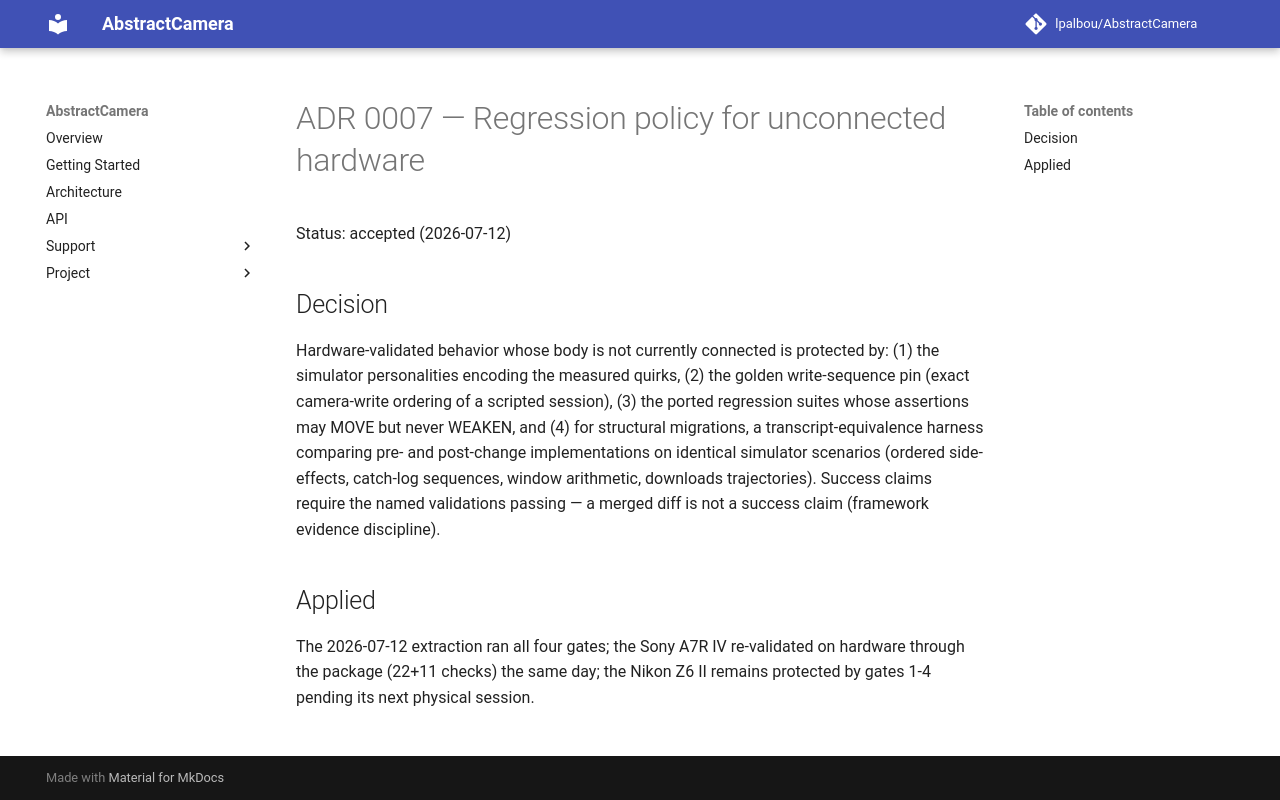

repository: lpalbou/AbstractCamera · page: adr/0007_regression_policy_for_unconnected_hardware/index.html · generator: mkdocs

# ADR 0007 — Regression policy for unconnected hardware

Status: accepted (2026-07-12)

## Decision

Hardware-validated behavior whose body is not currently connected is
protected by: (1) the simulator personalities encoding the measured quirks,
(2) the golden write-sequence pin (exact camera-write ordering of a scripted
session), (3) the ported regression suites whose assertions may MOVE but
never WEAKEN, and (4) for structural migrations, a transcript-equivalence
harness comparing pre- and post-change implementations on identical
simulator scenarios (ordered side-effects, catch-log sequences, window
arithmetic, downloads trajectories). Success claims require the named
validations passing — a merged diff is not a success claim (framework
evidence discipline).

## Applied

The 2026-07-12 extraction ran all four gates; the Sony A7R IV re-validated
on hardware through the package (22+11 checks) the same day; the Nikon Z6 II
remains protected by gates 1-4 pending its next physical session.
